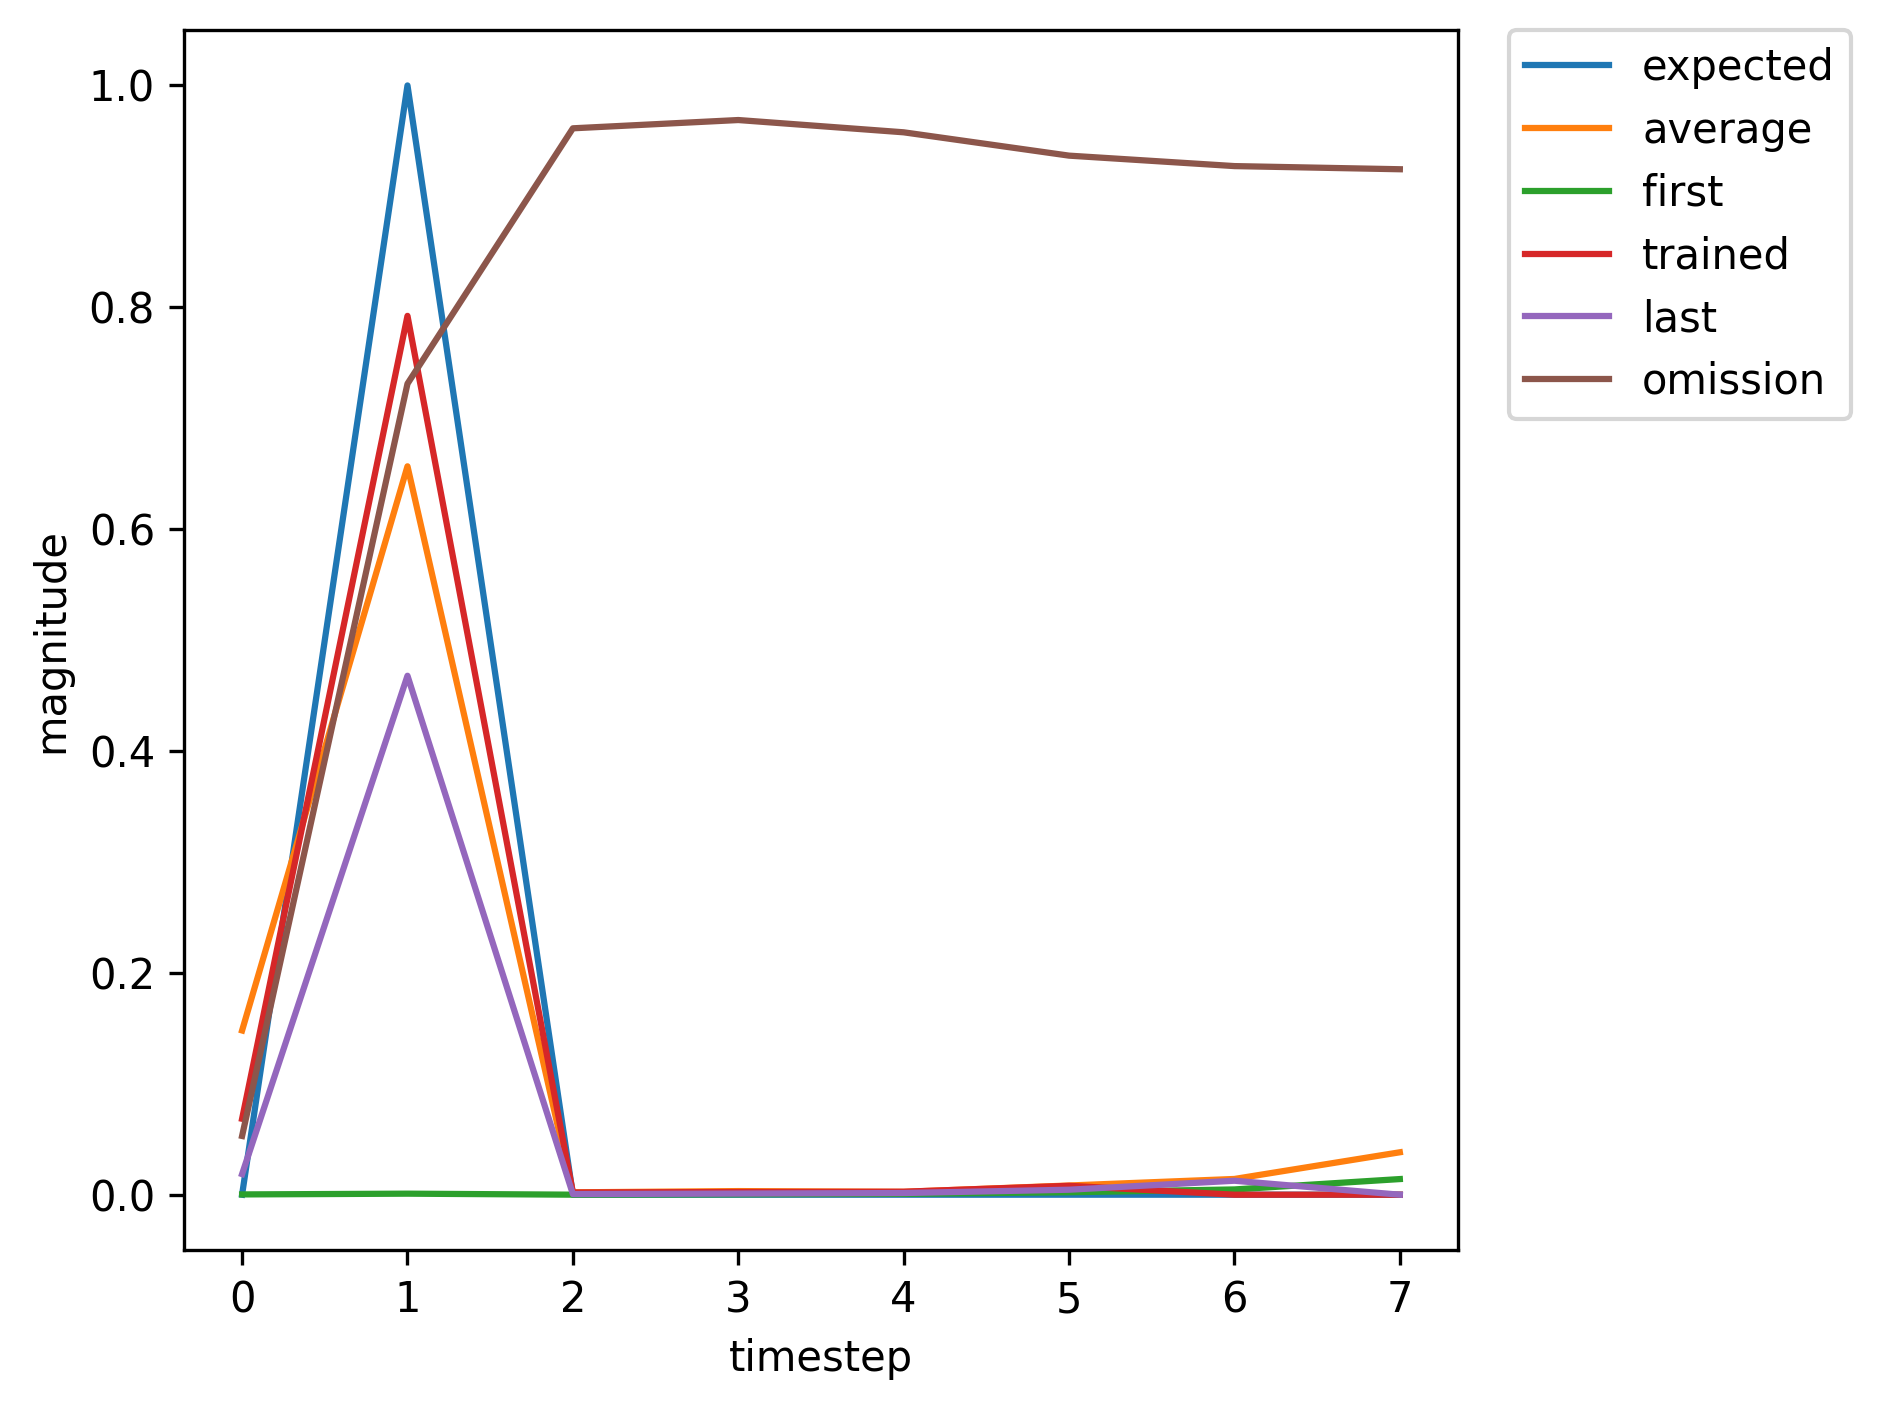

The data file committed next to this chart (first rows):
, input, expected_output, network_output
0, 1, 0, 0.0002603
1, 2, 1, 0.0009264
2, 0, 0, 2.7958605712172045e-05
3, 0, 0, 0.0003643
4, 0, 0, 0.0007738
5, 0, 0, 0.002207
6, 0, 0, 0.004742
7, 0, 0, 0.0141
8, 1, 0, 0.04817
9, 2, 1, 0.6978
10, 0, 0, 0.001304
11, 0, 0, 0.001675
12, 0, 0, 0.00202
13, 0, 0, 0.005692
14, 1, 0, 0.01504
15, 2, 1, 0.4141
16, 0, 0, 0.0005006
17, 0, 0, 0.0009686
18, 0, 0, 0.001469
19, 0, 0, 0.004525
20, 1, 0, 0.01314
21, 2, 1, 0.3916
22, 0, 0, 0.0005304
23, 0, 0, 0.0009878
24, 0, 0, 0.001518
25, 0, 0, 0.004796
26, 1, 0, 0.01454
27, 2, 1, 0.4264
28, 0, 0, 0.0005962
29, 0, 0, 0.001045
30, 0, 0, 0.001571
31, 0, 0, 0.004927
32, 1, 0, 0.01491
33, 2, 1, 0.4341
34, 0, 0, 0.000602
35, 0, 0, 0.001051
36, 0, 0, 0.001574
37, 0, 0, 0.004921
38, 0, 0, 0.01483
39, 1, 0, 0.06846
40, 2, 1, 0.7923
41, 0, 0, 0.001963
42, 0, 0, 0.002447
43, 0, 0, 0.002684
44, 0, 0, 0.008027
45, 1, 0, 0.02264
46, 2, 1, 0.5377
47, 0, 0, 0.0007051
48, 0, 0, 0.001159
49, 0, 0, 0.00161
50, 0, 0, 0.004731
51, 0, 0, 0.01306
52, 0, 0, 0.05431
53, 1, 0, 0.2421
54, 2, 1, 0.9138
55, 0, 0, 0.004009
56, 0, 0, 0.006137
57, 0, 0, 0.004786
58, 0, 0, 0.01775
59, 0, 0, 0.05022
... 312 more rows
